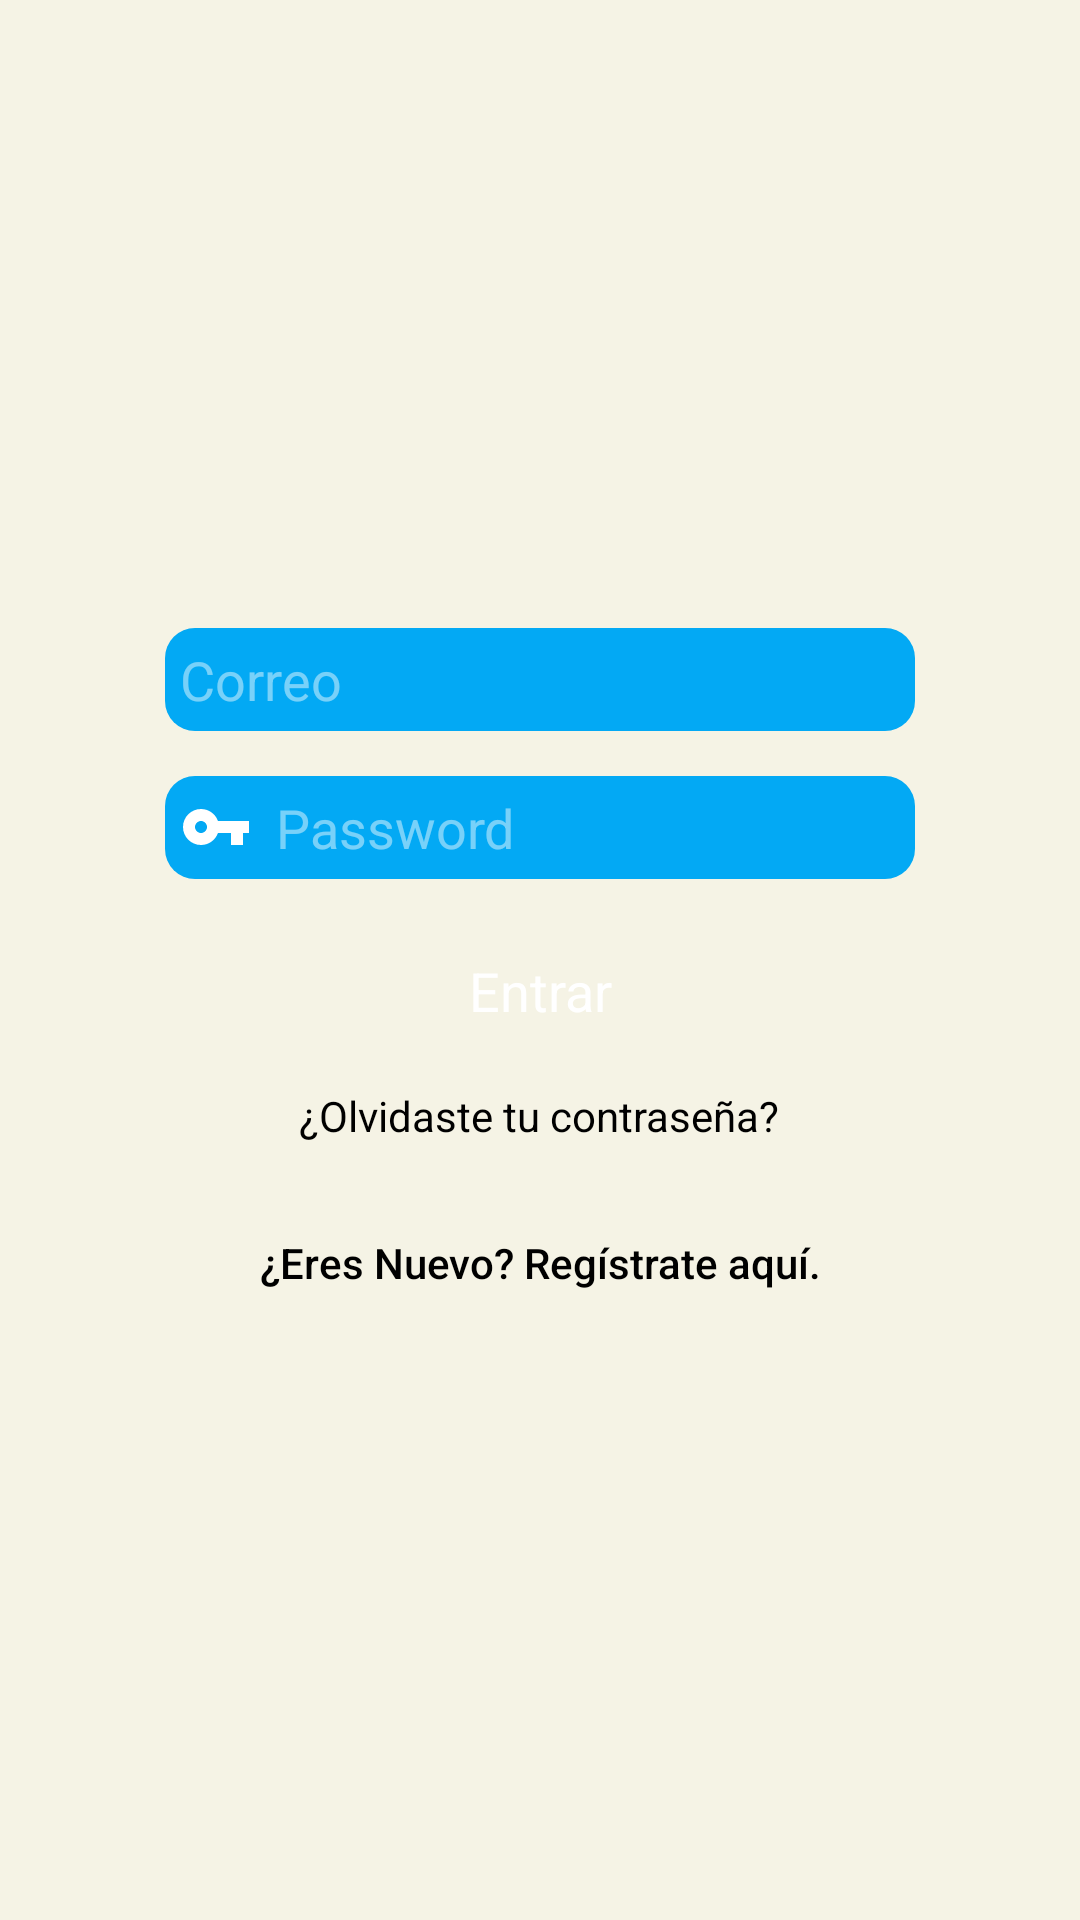

Layout XML and referenced resources for this Android screen:
<!-- AndroidManifest.xml: application theme Theme.CartillaDeVacunacion -->
<!-- res/layout/activity_login.xml -->
<?xml version="1.0" encoding="utf-8"?>
<androidx.constraintlayout.widget.ConstraintLayout xmlns:android="http://schemas.android.com/apk/res/android"
    xmlns:app="http://schemas.android.com/apk/res-auto"
    xmlns:tools="http://schemas.android.com/tools"
    android:layout_width="match_parent"
    android:layout_height="match_parent"
    tools:context=".ActivityLogin"
    android:background="@color/background">


    <LinearLayout
        android:layout_width="match_parent"
        android:layout_height="match_parent"
        android:orientation="vertical"
        android:gravity="center">

        <EditText
            android:id="@+id/login_user"
            android:layout_width="250dp"
            android:layout_height="wrap_content"
            android:drawableLeft="@drawable/vector_user"
            android:background="@drawable/effect_radius_blue_object"
            android:textColor="@color/white"
            android:padding="5dp"
            android:drawablePadding="8dp"
            android:hint="@string/login_email"
            android:textColorHint="#77FFFFFF"
            android:lines="1"
            android:inputType="textPersonName"/>

        <EditText
            android:id="@+id/login_password"
            android:layout_width="250dp"
            android:layout_height="wrap_content"
            android:layout_marginTop="15dp"
            android:drawableLeft="@drawable/vector_key"
            android:background="@drawable/effect_radius_blue_object"
            android:textColor="@color/white"
            android:padding="5dp"
            android:drawablePadding="8dp"
            android:hint="@string/login_password"
            android:textColorHint="#77FFFFFF"
            android:lines="1"
            android:inputType="textPassword"/>

        <TextView
            android:id="@+id/login_button_singIn"
            android:layout_width="200dp"
            android:layout_marginTop="20dp"
            android:layout_height="wrap_content"
            android:textAlignment="center"
            android:textSize="18dp"
            android:text="@string/login_button1"
            android:textColor="@color/white"
            android:background="@drawable/effect_radius_blue"
            android:padding="5dp"
            android:foreground="@drawable/effect_ripple_background"
            android:clickable="true"/>


        <TextView
            android:id="@+id/login_recover"
            android:layout_marginTop="15dp"
            android:layout_width="wrap_content"
            android:layout_height="wrap_content"
            android:textAlignment="center"
            android:text="@string/login_recover"
            android:textColor="@color/black"
            android:foreground="@drawable/effect_ripple_background"
            android:clickable="true"/>


        <TextView
            android:id="@+id/login_register"
            android:layout_marginTop="30dp"
            android:layout_width="wrap_content"
            android:layout_height="wrap_content"
            android:textAlignment="center"
            android:text="@string/login_register"
            android:textColor="@color/black"
            android:foreground="@drawable/effect_ripple_background"
            android:clickable="true"
            android:fontFamily="sans-serif-medium"/>


    </LinearLayout>


</androidx.constraintlayout.widget.ConstraintLayout>
<!-- resources referenced by this layout -->
<resources>
  <color name="background">#f5f3e5</color>
  <color name="black">#FF000000</color>
  <color name="white">#FFFFFFFF</color>
  <!-- drawable effect_radius_blue_object (drawable) -->
  <?xml version="1.0" encoding="utf-8"?>
  <shape xmlns:android="http://schemas.android.com/apk/res/android"
      android:shape="rectangle">
      <solid android:color="@color/object_blue"/>
      <corners android:radius="10dp"/>
  </shape>
  <!-- drawable effect_ripple_background (drawable) -->
  <?xml version="1.0" encoding="utf-8"?>
  <ripple xmlns:android="http://schemas.android.com/apk/res/android"
      xmlns:tools="http://schemas.android.com/tools"
      android:color="@color/background"
      tools:targetApi="lollipop">
  </ripple>
  <!-- drawable vector_key (drawable) -->
  <vector xmlns:android="http://schemas.android.com/apk/res/android"
      android:width="24dp"
      android:height="24dp"
      android:viewportWidth="24"
      android:viewportHeight="24"
      android:tint="@android:color/white">
      <path
          android:fillColor="@android:color/white"
          android:pathData="M12.65,10C11.83,7.67 9.61,6 7,6c-3.31,0 -6,2.69 -6,6s2.69,6 6,6c2.61,0 4.83,-1.67 5.65,-4H17v4h4v-4h2v-4H12.65zM7,14c-1.1,0 -2,-0.9 -2,-2s0.9,-2 2,-2 2,0.9 2,2 -0.9,2 -2,2z"/>
  </vector>
  <string name="login_button1">Entrar</string>
  <string name="login_email">Correo</string>
  <string name="login_password">Password</string>
  <string name="login_recover">¿Olvidaste tu contraseña?</string>
  <string name="login_register">¿Eres Nuevo? Regístrate aquí.</string>
  <style name="Theme.CartillaDeVacunacion" parent="Theme.MaterialComponents.DayNight.DarkActionBar">
          
          <item name="colorPrimary">@color/purple_500</item>
          <item name="colorPrimaryVariant">@color/purple_700</item>
          <item name="colorOnPrimary">@color/white</item>
          
          <item name="colorSecondary">@color/teal_200</item>
          <item name="colorSecondaryVariant">@color/teal_700</item>
          <item name="colorOnSecondary">@color/black</item>
          
          <item name="android:statusBarColor" tools:targetApi="l">?attr/colorPrimaryVariant</item>
          
      </style>
  <color name="object_blue">#03A9F4</color>
  <color name="purple_500">#FF6200EE</color>
  <color name="purple_700">#FF3700B3</color>
  <color name="teal_200">#FF03DAC5</color>
  <color name="teal_700">#FF018786</color>
</resources>
